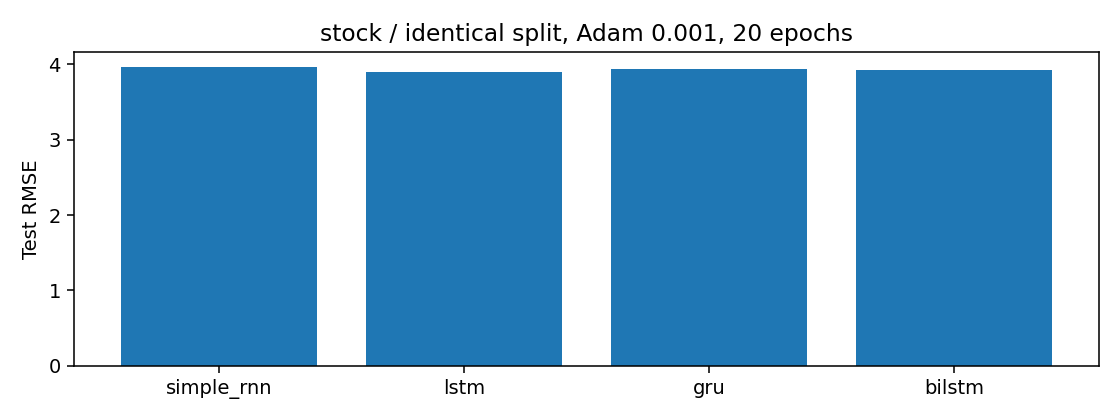

Data behind this chart, as committed beside it:
Model, RMSE, MAE, R2, Parameters, TrainSeconds, BestEpoch
simple_rnn, 3.964, 2.679, 0.9702, 1377, 2.759, 4
lstm, 3.895, 2.656, 0.9712, 5409, 2.753, 14
gru, 3.938, 2.676, 0.9706, 4065, 4.641, 18
bilstm, 3.925, 2.645, 0.9708, 10817, 4.473, 2
